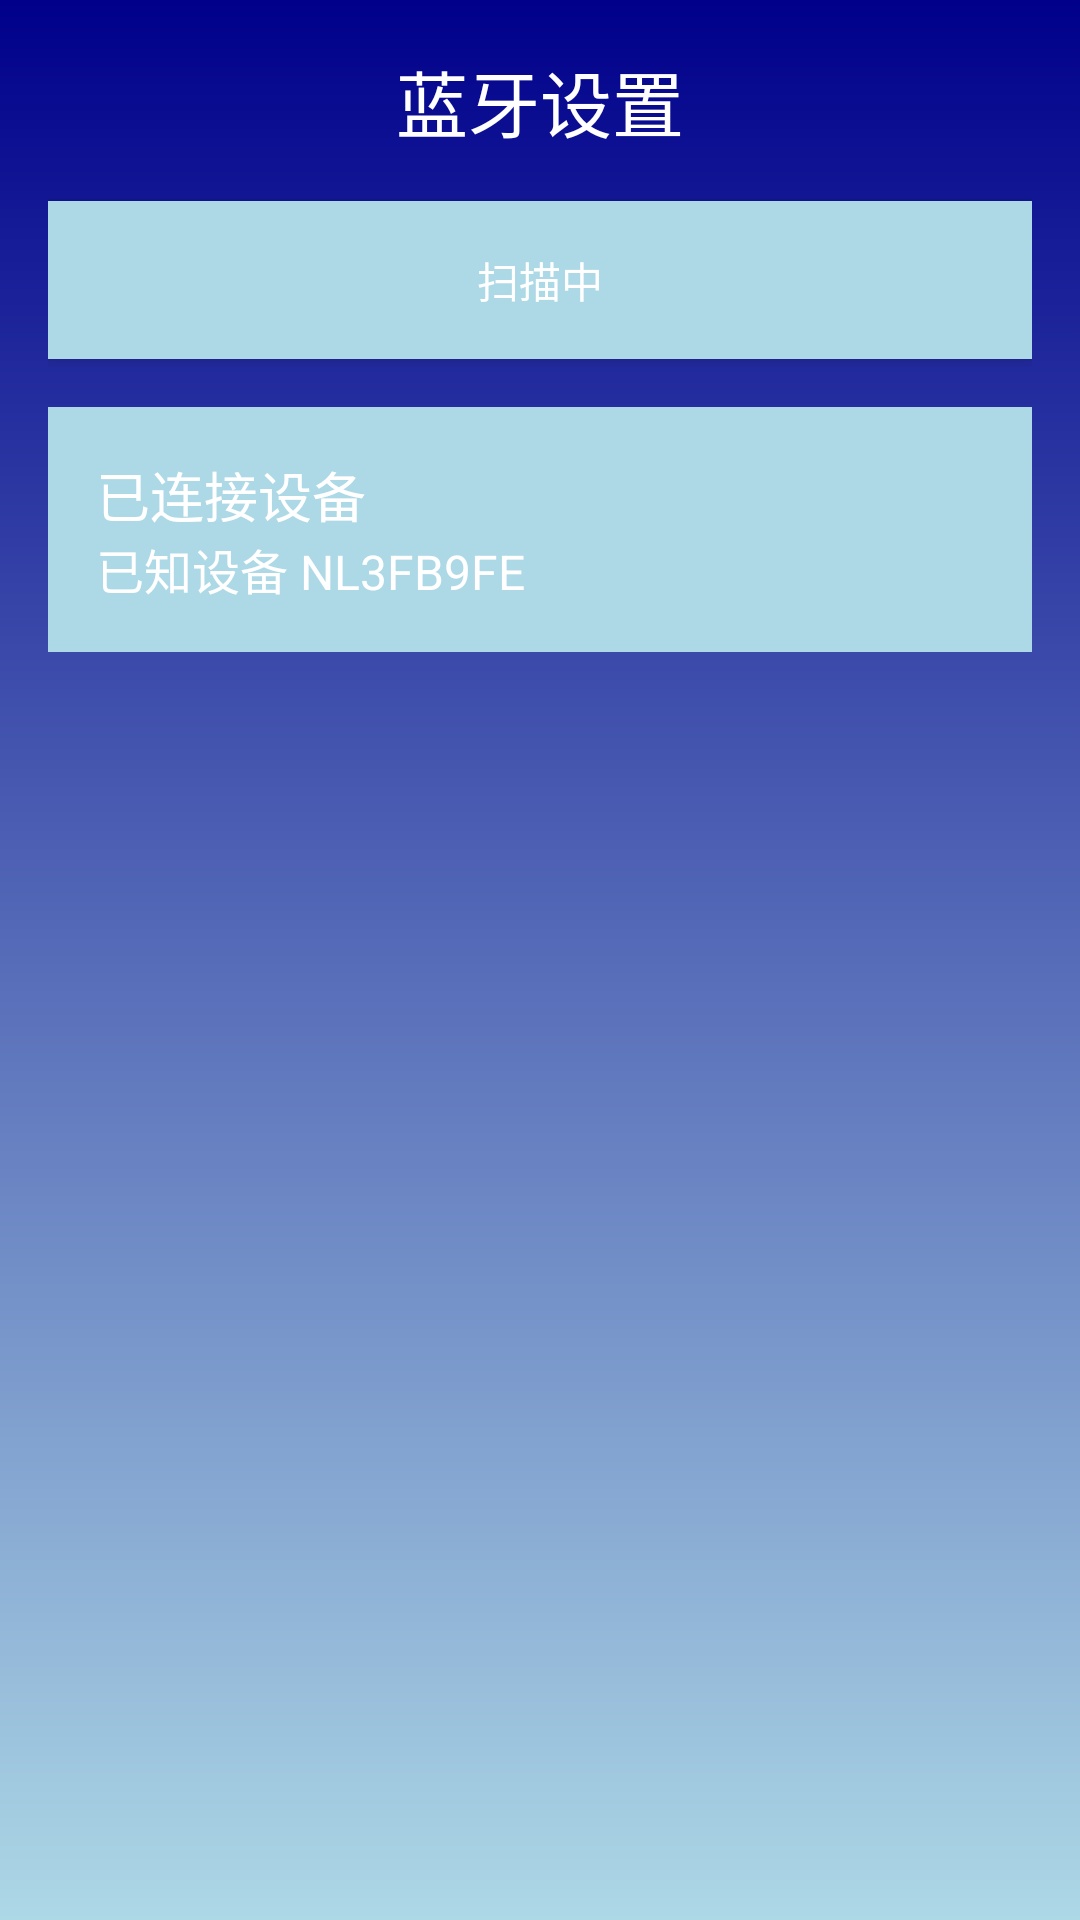

The Android layout XML behind this screen, and the referenced resources:
<!-- AndroidManifest.xml: application theme Theme.Activity_TV -->
<!-- res/layout/activity_bluetooth_settings.xml -->
<LinearLayout xmlns:android="http://schemas.android.com/apk/res/android"
    android:layout_width="match_parent"
    android:layout_height="match_parent"
    android:orientation="vertical"
    android:fitsSystemWindows="true"
    android:background="@drawable/background_gradient"
    android:padding="16dp">

    <TextView
        android:layout_width="wrap_content"
        android:layout_height="wrap_content"
        android:text="蓝牙设置"
        android:textColor="@color/white"
        android:textSize="24sp"
        android:layout_gravity="center_horizontal"
        android:layout_marginBottom="16dp" />

    <Button
        android:id="@+id/scanning_button"
        android:layout_width="match_parent"
        android:layout_height="wrap_content"
        android:text="扫描中"
        android:textColor="@color/white"
        android:background="@color/light_blue"
        android:padding="16dp"
        android:layout_marginBottom="16dp" />

    <LinearLayout
        android:layout_width="match_parent"
        android:layout_height="wrap_content"
        android:orientation="vertical"
        android:background="@color/light_blue"
        android:padding="16dp"
        android:layout_marginBottom="8dp">

        <TextView
            android:layout_width="wrap_content"
            android:layout_height="wrap_content"
            android:text="已连接设备"
            android:textColor="@color/white"
            android:textSize="18sp" />

        <TextView
            android:layout_width="wrap_content"
            android:layout_height="wrap_content"
            android:text="已知设备 NL3FB9FE"
            android:textColor="@color/white"
            android:textSize="16sp" />
    </LinearLayout>

    
</LinearLayout>
<!-- resources referenced by this layout -->
<resources>
  <color name="light_blue">#ADD8E6</color>
  <color name="white">#FFFFFFFF</color>
  <!-- drawable background_gradient (drawable) -->
  <shape xmlns:android="http://schemas.android.com/apk/res/android">
      <gradient
          android:startColor="@color/dark_blue"
          android:endColor="@color/light_blue"
          android:angle="270" />
  </shape>
  <style name="Theme.Activity_TV" parent="Theme.MaterialComponents.DayNight.NoActionBar">
          
          <item name="colorPrimary">@color/purple_500</item>
          <item name="colorPrimaryVariant">@color/purple_700</item>
          <item name="colorOnPrimary">@color/white</item>
          <item name="colorSecondary">@color/teal_200</item>
          <item name="colorSecondaryVariant">@color/teal_700</item>
          <item name="colorOnSecondary">@color/black</item>
  
          
          <item name="android:statusBarColor">@android:color/transparent</item>
  
          
          
          <item name="android:navigationBarColor">@android:color/transparent</item>
  
          
          
  
          
          
          <item name="android:windowLightStatusBar" tools:targetApi="m">false</item>
  
  
          
          
          
  
  
          
  
      </style>
  <color name="dark_blue">#00008B</color>
  <color name="purple_500">#FF6200EE</color>
  <color name="purple_700">#FF3700B3</color>
  <color name="teal_200">#FF03DAC5</color>
  <color name="teal_700">#FF018786</color>
  <color name="black">#FF000000</color>
</resources>
